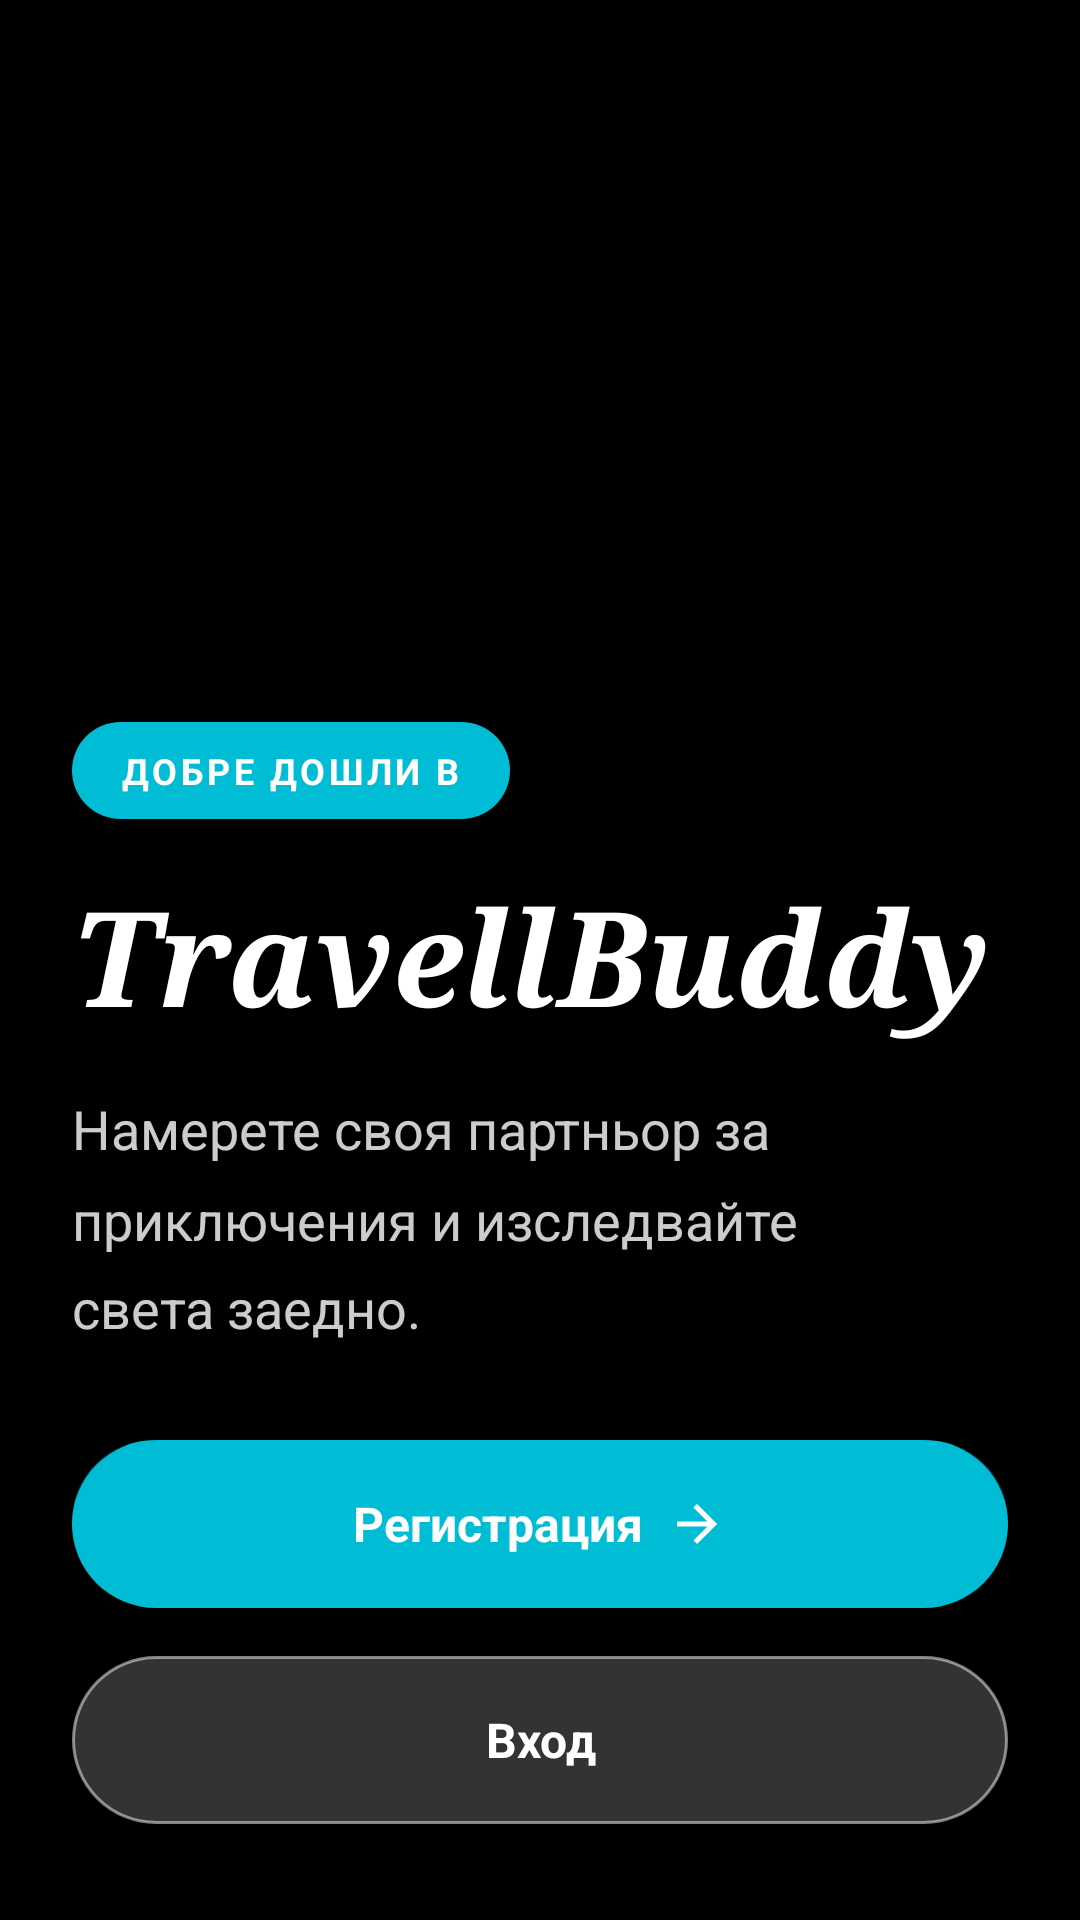

The Android layout XML behind this screen, and the referenced resources:
<!-- AndroidManifest.xml: activity theme Theme.TravellBuddy.Welcome -->
<!-- res/layout/activity_welcome.xml -->
<?xml version="1.0" encoding="utf-8"?>
<FrameLayout xmlns:android="http://schemas.android.com/apk/res/android"
    xmlns:app="http://schemas.android.com/apk/res-auto"
    xmlns:tools="http://schemas.android.com/tools"
    android:id="@+id/welcome_root"
    android:layout_width="match_parent"
    android:layout_height="match_parent">

    
    <ImageView
        android:id="@+id/ivBackground"
        android:layout_width="match_parent"
        android:layout_height="match_parent"
        android:scaleType="centerCrop"
        android:contentDescription="@string/cd_adventure_image"
        tools:background="#3D4A5D" />

    
    <View
        android:layout_width="match_parent"
        android:layout_height="match_parent"
        android:background="@drawable/bg_welcome_overlay" />

    
    <androidx.constraintlayout.widget.ConstraintLayout
        android:layout_width="match_parent"
        android:layout_height="match_parent"
        android:paddingHorizontal="24dp"
        android:clipToPadding="false">

        
        <TextView
            android:id="@+id/tvWelcomeTo"
            android:layout_width="wrap_content"
            android:layout_height="wrap_content"
            android:background="@drawable/bg_welcome_badge"
            android:paddingHorizontal="16dp"
            android:paddingVertical="8dp"
            android:text="@string/welcome_to"
            android:textColor="@color/white"
            android:textSize="12sp"
            android:textStyle="bold"
            android:letterSpacing="0.1"
            app:layout_constraintBottom_toTopOf="@id/tvAppTitle"
            app:layout_constraintStart_toStartOf="parent"
            android:layout_marginBottom="16dp" />

        
        <TextView
            android:id="@+id/tvAppTitle"
            android:layout_width="0dp"
            android:layout_height="wrap_content"
            android:text="@string/welcome_title"
            android:textColor="@color/white"
            android:textSize="44sp"
            android:textStyle="bold|italic"
            android:fontFamily="serif"
            android:maxLines="1"
            app:autoSizeTextType="uniform"
            app:autoSizeMinTextSize="28sp"
            app:autoSizeMaxTextSize="44sp"
            app:autoSizeStepGranularity="2sp"
            app:layout_constraintBottom_toTopOf="@id/tvSubtitle"
            app:layout_constraintStart_toStartOf="parent"
            app:layout_constraintEnd_toEndOf="parent"
            android:layout_marginBottom="16dp" />

        
        <TextView
            android:id="@+id/tvSubtitle"
            android:layout_width="0dp"
            android:layout_height="wrap_content"
            android:text="@string/welcome_subtitle"
            android:textColor="#CCFFFFFF"
            android:textSize="18sp"
            android:lineSpacingMultiplier="1.4"
            app:layout_constraintBottom_toTopOf="@id/btnSignUp"
            app:layout_constraintStart_toStartOf="parent"
            app:layout_constraintEnd_toEndOf="parent"
            android:layout_marginBottom="32dp"
            android:layout_marginEnd="48dp" />

        
        <LinearLayout
            android:id="@+id/btnSignUp"
            android:layout_width="0dp"
            android:layout_height="56dp"
            android:background="@drawable/bg_signup_button"
            android:gravity="center"
            android:orientation="horizontal"
            android:elevation="8dp"
            android:clickable="true"
            android:focusable="true"
            android:foreground="?android:attr/selectableItemBackground"
            app:layout_constraintBottom_toTopOf="@id/btnLogIn"
            app:layout_constraintEnd_toEndOf="parent"
            app:layout_constraintStart_toStartOf="parent"
            android:layout_marginBottom="16dp">

            <TextView
                android:layout_width="wrap_content"
                android:layout_height="wrap_content"
                android:text="@string/btn_sign_up_welcome"
                android:textColor="@color/white"
                android:textSize="16sp"
                android:textStyle="bold" />

            <ImageView
                android:layout_width="20dp"
                android:layout_height="20dp"
                android:layout_marginStart="8dp"
                android:src="@drawable/ic_arrow_forward"
                android:contentDescription="@null" />

        </LinearLayout>

        
        <TextView
            android:id="@+id/btnLogIn"
            android:layout_width="0dp"
            android:layout_height="56dp"
            android:background="@drawable/bg_login_button"
            android:gravity="center"
            android:text="@string/btn_log_in_welcome"
            android:textColor="@color/white"
            android:textSize="16sp"
            android:textStyle="bold"
            android:clickable="true"
            android:focusable="true"
            android:foreground="?android:attr/selectableItemBackground"
            android:layout_marginBottom="32dp"
            app:layout_constraintBottom_toBottomOf="parent"
            app:layout_constraintEnd_toEndOf="parent"
            app:layout_constraintStart_toStartOf="parent" />

    </androidx.constraintlayout.widget.ConstraintLayout>

</FrameLayout>
<!-- resources referenced by this layout -->
<resources>
  <color name="white">#FFFFFFFF</color>
  <!-- drawable bg_login_button (drawable) -->
  <?xml version="1.0" encoding="utf-8"?>
  <shape xmlns:android="http://schemas.android.com/apk/res/android"
      android:shape="rectangle">
      <solid android:color="#33FFFFFF" />
      <corners android:radius="28dp" />
      <stroke
          android:width="1dp"
          android:color="#80FFFFFF" />
  </shape>
  <!-- drawable bg_signup_button (drawable) -->
  <?xml version="1.0" encoding="utf-8"?>
  <layer-list xmlns:android="http://schemas.android.com/apk/res/android">
      
      <item android:bottom="2dp">
          <shape android:shape="rectangle">
              <solid android:color="#4000BCD4" />
              <corners android:radius="28dp" />
          </shape>
      </item>
      
      <item android:top="0dp">
          <shape android:shape="rectangle">
              <solid android:color="@color/primary" />
              <corners android:radius="28dp" />
          </shape>
      </item>
  </layer-list>
  <!-- drawable bg_welcome_badge (drawable) -->
  <?xml version="1.0" encoding="utf-8"?>
  <shape xmlns:android="http://schemas.android.com/apk/res/android"
      android:shape="rectangle">
      <solid android:color="@color/primary" />
      <corners android:radius="20dp" />
  </shape>
  <!-- drawable bg_welcome_overlay (drawable) -->
  <?xml version="1.0" encoding="utf-8"?>
  <shape xmlns:android="http://schemas.android.com/apk/res/android"
      android:shape="rectangle">
      <gradient
          android:type="linear"
          android:angle="270"
          android:startColor="#00000000"
          android:centerColor="#80000000"
          android:endColor="#E6000000" />
  </shape>
  <!-- drawable ic_arrow_forward (drawable) -->
  <?xml version="1.0" encoding="utf-8"?>
  <vector xmlns:android="http://schemas.android.com/apk/res/android"
      android:width="24dp"
      android:height="24dp"
      android:viewportWidth="24"
      android:viewportHeight="24">
      <path
          android:fillColor="@color/white"
          android:pathData="M12,4l-1.41,1.41L16.17,11H4v2h12.17l-5.58,5.59L12,20l8,-8z"/>
  </vector>
  <string name="btn_log_in_welcome">Вход</string>
  <string name="btn_sign_up_welcome">Регистрация</string>
  <string name="cd_adventure_image">Снимка на приключението</string>
  <string name="welcome_subtitle">Намерете своя партньор за приключения и изследвайте света заедно.</string>
  <string name="welcome_title">TravellBuddy</string>
  <string name="welcome_to">ДОБРЕ ДОШЛИ В</string>
  <style name="Theme.TravellBuddy.Welcome" parent="Theme.Material3.DayNight.NoActionBar">
          <item name="android:windowBackground">@color/black</item>
          <item name="android:statusBarColor">@android:color/transparent</item>
          <item name="android:navigationBarColor">@android:color/transparent</item>
          <item name="android:windowLightStatusBar">false</item>
          <item name="android:windowTranslucentStatus">true</item>
          <item name="android:windowTranslucentNavigation">true</item>
      </style>
  <color name="primary">#00BCD4</color>
  <color name="black">#FF000000</color>
</resources>
